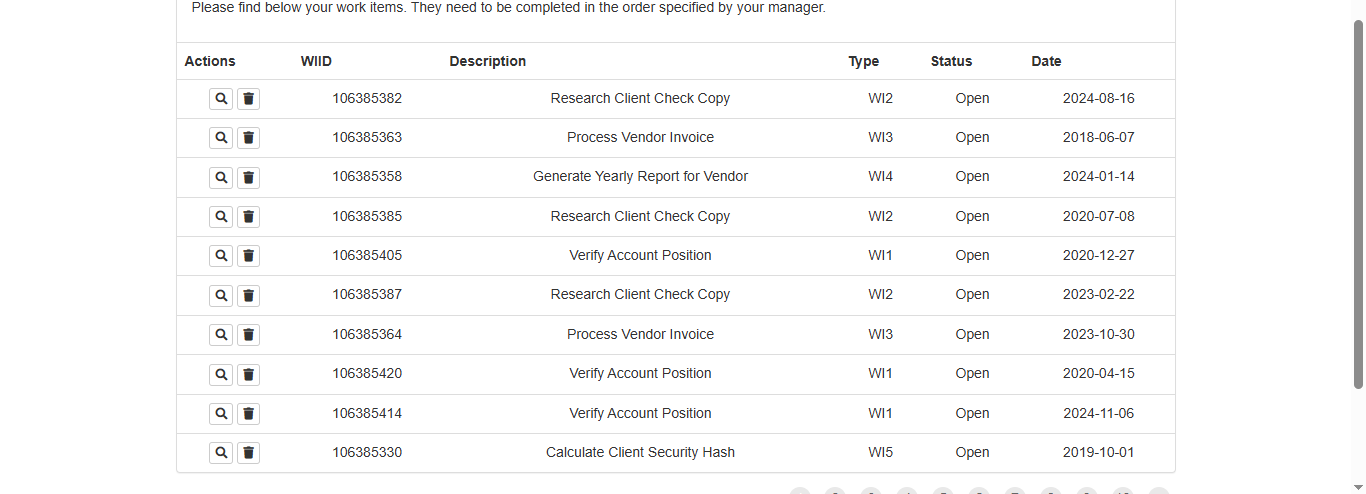
Workflow: System1_extract_WorkItems Table

Step 1: get-text from the table in window 'ACME System 1 - Work Items' (chrome.exe)
